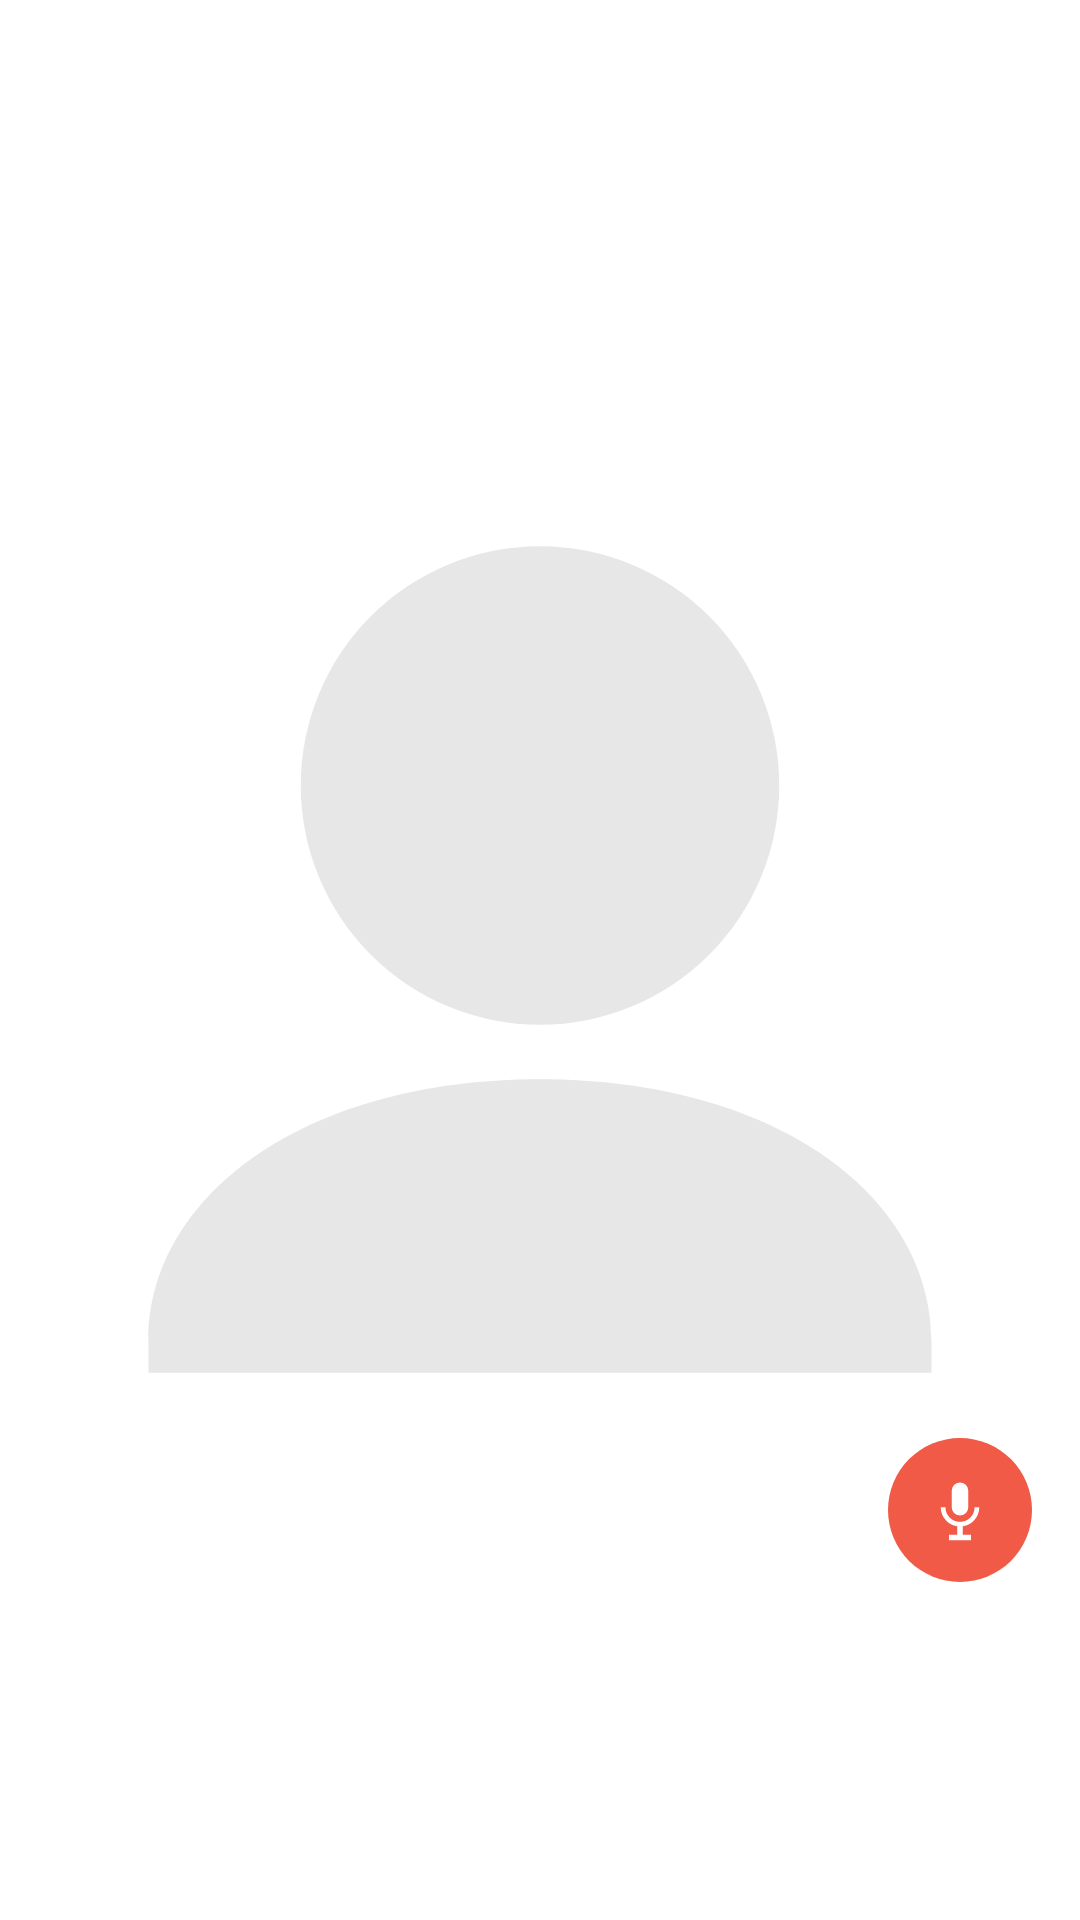

Reconstruct the res/layout file that produces this screen, plus the resources it refers to.
<!-- AndroidManifest.xml: fallback theme Theme.MaterialComponents.DayNight.NoActionBar -->
<!-- res/layout/character_widget.xml -->
<?xml version="1.0" encoding="utf-8"?>
<FrameLayout xmlns:android="http://schemas.android.com/apk/res/android"
    android:id="@+id/character_widget_root"
    android:layout_width="match_parent"
    android:layout_height="match_parent"
    android:background="@android:color/transparent"
    android:padding="6dp">

    <FrameLayout
        android:id="@+id/character_widget_surface"
        android:layout_width="match_parent"
        android:layout_height="wrap_content"
        android:layout_gravity="center"
        android:background="@android:color/white">

        <ImageView
            android:id="@+id/character_widget_image"
            android:layout_width="match_parent"
            android:layout_height="wrap_content"
            android:layout_gravity="center"
            android:adjustViewBounds="true"
            android:contentDescription="@string/character_widget_playback"
            android:scaleType="fitCenter"
            android:src="@drawable/ic_widget_character_placeholder" />

        <LinearLayout
            android:id="@+id/character_widget_calendar_summary"
            android:layout_width="match_parent"
            android:layout_height="32dp"
            android:gravity="center_vertical"
            android:orientation="horizontal"
            android:paddingStart="6dp"
            android:paddingEnd="6dp"
            android:visibility="gone">

            <ImageView
                android:id="@+id/character_widget_calendar_artwork"
                android:layout_width="26dp"
                android:layout_height="26dp"
                android:adjustViewBounds="true"
                android:contentDescription="@null"
                android:scaleType="fitCenter"
                android:visibility="gone" />

            <TextView
                android:id="@+id/character_widget_calendar_title"
                android:layout_width="0dp"
                android:layout_height="wrap_content"
                android:layout_marginStart="4dp"
                android:layout_weight="1"
                android:ellipsize="end"
                android:fontFamily="sans"
                android:includeFontPadding="false"
                android:maxLines="1"
                android:textColor="#111111"
                android:textSize="11sp" />

            <TextView
                android:id="@+id/character_widget_calendar_count"
                android:layout_width="wrap_content"
                android:layout_height="wrap_content"
                android:layout_marginStart="3dp"
                android:fontFamily="sans"
                android:includeFontPadding="false"
                android:maxLines="1"
                android:textColor="#666666"
                android:textSize="10sp"
                android:visibility="gone" />

        </LinearLayout>

        <FrameLayout
            android:id="@+id/character_widget_record"
            android:layout_width="48dp"
            android:layout_height="48dp"
            android:layout_gravity="bottom|end"
            android:layout_marginEnd="10dp"
            android:layout_marginBottom="10dp"
            android:background="@drawable/widget_record_button_background"
            android:contentDescription="@string/character_widget_record">

            <ProgressBar
                android:id="@+id/character_widget_recording_indicator"
                style="@android:style/Widget.ProgressBar.Horizontal"
                android:layout_width="match_parent"
                android:layout_height="match_parent"
                android:layout_gravity="center"
                android:indeterminate="false"
                android:max="15000"
                android:progress="15000"
                android:progressDrawable="@drawable/widget_recording_indicator"
                android:rotation="90"
                android:scaleX="-1"
                android:visibility="gone" />

            <ImageView
                android:id="@+id/character_widget_record_icon"
                android:layout_width="match_parent"
                android:layout_height="match_parent"
                android:contentDescription="@null"
                android:padding="13dp"
                android:src="@drawable/ic_widget_mic" />

            <ProgressBar
                android:id="@+id/character_widget_record_progress"
                style="@android:style/Widget.ProgressBar.Small"
                android:layout_width="30dp"
                android:layout_height="30dp"
                android:layout_gravity="center"
                android:indeterminate="true"
                android:indeterminateBehavior="repeat"
                android:indeterminateDrawable="@drawable/widget_upload_spinner"
                android:indeterminateDuration="700"
                android:indeterminateOnly="true"
                android:interpolator="@android:anim/linear_interpolator"
                android:visibility="gone" />

        </FrameLayout>

    </FrameLayout>

</FrameLayout>
<!-- resources referenced by this layout -->
<resources>
  <!-- drawable ic_widget_character_placeholder (drawable) -->
  <vector xmlns:android="http://schemas.android.com/apk/res/android"
      android:width="96dp"
      android:height="120dp"
      android:viewportWidth="96"
      android:viewportHeight="120">
      <path
          android:fillColor="#FFFFFFFF"
          android:pathData="M0,0h96v120H0z" />
      <group android:translateY="12">
          <path
              android:fillColor="#FFE7E7E7"
              android:pathData="M48,10a22,22 0,1 0,0 44a22,22 0,0 0,0 -44zM48,59c-22,0 -36,11 -36,24v3h72v-3c0,-13 -14,-24 -36,-24z" />
      </group>
  </vector>
  <!-- drawable ic_widget_mic (drawable) -->
  <vector xmlns:android="http://schemas.android.com/apk/res/android"
      android:width="24dp"
      android:height="24dp"
      android:viewportWidth="24"
      android:viewportHeight="24">
      <path
          android:fillColor="@color/on_brand_action"
          android:pathData="M12,14a3,3 0,0 0,3 -3V5a3,3 0,0 0,-6 0v6a3,3 0,0 0,3 3zM17.3,11a5.3,5.3 0,0 1,-10.6 0H5a7,7 0,0 0,6 6.92V21H8v2h8v-2h-3v-3.08A7,7 0,0 0,19 11h-1.7z" />
  </vector>
  <!-- drawable widget_record_button_background (drawable) -->
  <?xml version="1.0" encoding="utf-8"?>
  <shape xmlns:android="http://schemas.android.com/apk/res/android"
      android:shape="oval">
      <solid android:color="@color/brand_action" />
  </shape>
  <!-- drawable widget_recording_indicator (drawable) -->
  <?xml version="1.0" encoding="utf-8"?>
  <layer-list xmlns:android="http://schemas.android.com/apk/res/android">
      <item android:id="@android:id/background">
          <shape
              android:innerRadius="20dp"
              android:shape="ring"
              android:thickness="3dp"
              android:useLevel="false">
              <solid android:color="#33E53935" />
          </shape>
      </item>
      <item android:id="@android:id/progress">
          <shape
              android:innerRadius="20dp"
              android:shape="ring"
              android:thickness="3dp"
              android:useLevel="true">
              <solid android:color="#FFE53935" />
          </shape>
      </item>
  </layer-list>
  <!-- drawable widget_upload_spinner (drawable) -->
  <?xml version="1.0" encoding="utf-8"?>
  <rotate xmlns:android="http://schemas.android.com/apk/res/android"
      android:drawable="@drawable/ic_widget_upload_spinner_arc"
      android:fromDegrees="0"
      android:pivotX="50%"
      android:pivotY="50%"
      android:toDegrees="360" />
  <string name="character_widget_playback">녹음 재생</string>
  <string name="character_widget_record">녹음하기</string>
  <color name="on_brand_action">#FFFFFF</color>
  <color name="brand_action">#F05A47</color>
  <!-- drawable ic_widget_upload_spinner_arc (drawable) -->
  <?xml version="1.0" encoding="utf-8"?>
  <vector xmlns:android="http://schemas.android.com/apk/res/android"
      android:width="24dp"
      android:height="24dp"
      android:viewportWidth="24"
      android:viewportHeight="24">
      <path
          android:fillColor="@android:color/transparent"
          android:pathData="M12,2.5A9.5,9.5 0,1 1,2.5 12"
          android:strokeColor="@color/on_brand_action"
          android:strokeLineCap="round"
          android:strokeWidth="2.5" />
  </vector>
</resources>
